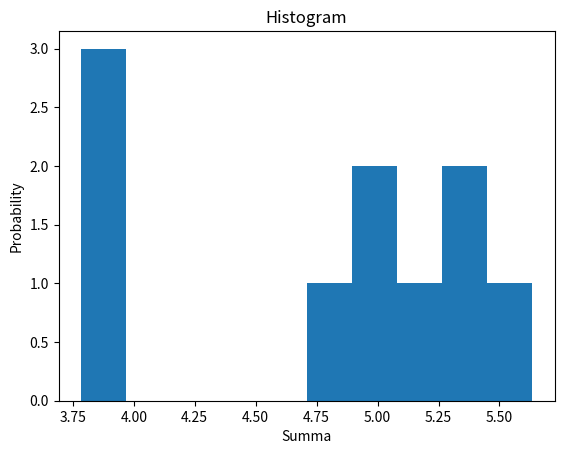

Reproduce this figure in Python.
# Class 5
# Task 2-2
# A simple program that generates 10 arrays of random numbers
# and draws histograms of their sums

import random
import numpy as np
import matplotlib.pyplot as plt
import matplotlib.mlab as mlab

total_sums = []
for i in range (10):
    x = np.random.rand(10)
    total_sums.append(sum(x))
    i += 1
    
num_bs = 10
num, num_bs, patches = plt.hist(total_sums, num_bs)

plt.xlabel('Summa')
plt.ylabel('Probability')
plt.title('Histogram')
plt.show()



    
        
        
